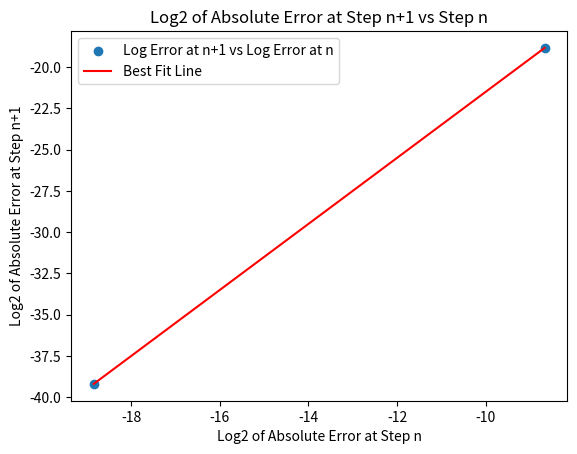
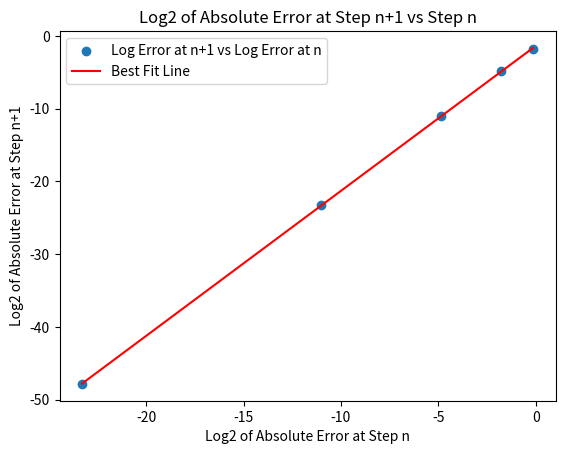

Here is the Python script that generated these plots, in order:
import numpy as np
import matplotlib.pyplot as plt

# 4.6
x0 = 1
f = lambda x: x**2 - 2
fdash = lambda x: 2 * x


def table(f, fdash, x0):
    for i in range(5):
        print(
            f"{i:<2} | x={x0:<25.10g} | f(x)={f(x0):<30.10g} | f'(x)={fdash(x0):<25.10g}"
        )
        x0 = x0 - f(x0) / fdash(x0)


# 4.7
def newton(f, fdash, x0, tol=1e-10):
    x = x0
    xnew = x - f(x) / fdash(x)
    while np.abs(x - xnew) > tol:
        if fdash(x) == 0:
            return ValueError("Derivative goes to zero")
        x = xnew
        xnew = x - (f(x) / fdash(x))
    return x


print(newton(f, fdash, 1))

f1 = lambda x: x ** (1 / 3)
f1dash = lambda x: (1 / 3) * x ** (-2 / 3)
table(f1, f1dash, 7)


# 4.14
def newton_with_error_tracking(f, fdash, x_exact, x0, tol=1e-10):
    errors = []
    x = x0
    xnew = x - (f(x) / fdash(x))
    while np.abs(x - xnew) > tol:
        if fdash(x) == 0:
            return ValueError("Derivative equals zero")
        x = xnew
        xnew = x - (f(x) / fdash(x))
        error = np.abs(xnew - x_exact)
        errors.append(error)
    return errors


print(newton_with_error_tracking(f, fdash, np.sqrt(2), 1))


# 4.15
def plot_error_progression(errors):
    errors = [i for i in errors if i != 0]
    # Calculating the log2 of the absolute error at step n and n+1
    log_errors = np.log2(errors)
    log_errors_n = log_errors[:-1]  # log errors at step n (excluding the last one)
    log_errors_n_plus_1 = log_errors[
        1:
    ]  # log errors at step n+1 (excluding the first one)

    # Plotting log_errors_n+1 vs log_errors_n
    plt.scatter(
        log_errors_n, log_errors_n_plus_1, label="Log Error at n+1 vs Log Error at n"
    )

    # Fitting a straight line to the data points
    slope, intercept = np.polyfit(log_errors_n, log_errors_n_plus_1, deg=1)
    print(slope, intercept)
    best_fit_line = slope * log_errors_n + intercept
    plt.plot(log_errors_n, best_fit_line, color="red", label="Best Fit Line")

    # Setting up the plot
    plt.xlabel("Log2 of Absolute Error at Step n")
    plt.ylabel("Log2 of Absolute Error at Step n+1")
    plt.title("Log2 of Absolute Error at Step n+1 vs Step n")
    plt.legend()
    plt.show()


plot_error_progression(newton_with_error_tracking(f, fdash, np.sqrt(2), 1))


# 4.16
# Edited prev function to print the formula of the polynomial it plots

# 4.17
f2 = lambda x: np.exp(x - 3) + np.sqrt(x + 6) - 4
f2dash = lambda x: np.exp(x - 3) + 0.5 * (x + 6) ** (-0.5)
plot_error_progression(newton_with_error_tracking(f2, f2dash, 3, 1))
